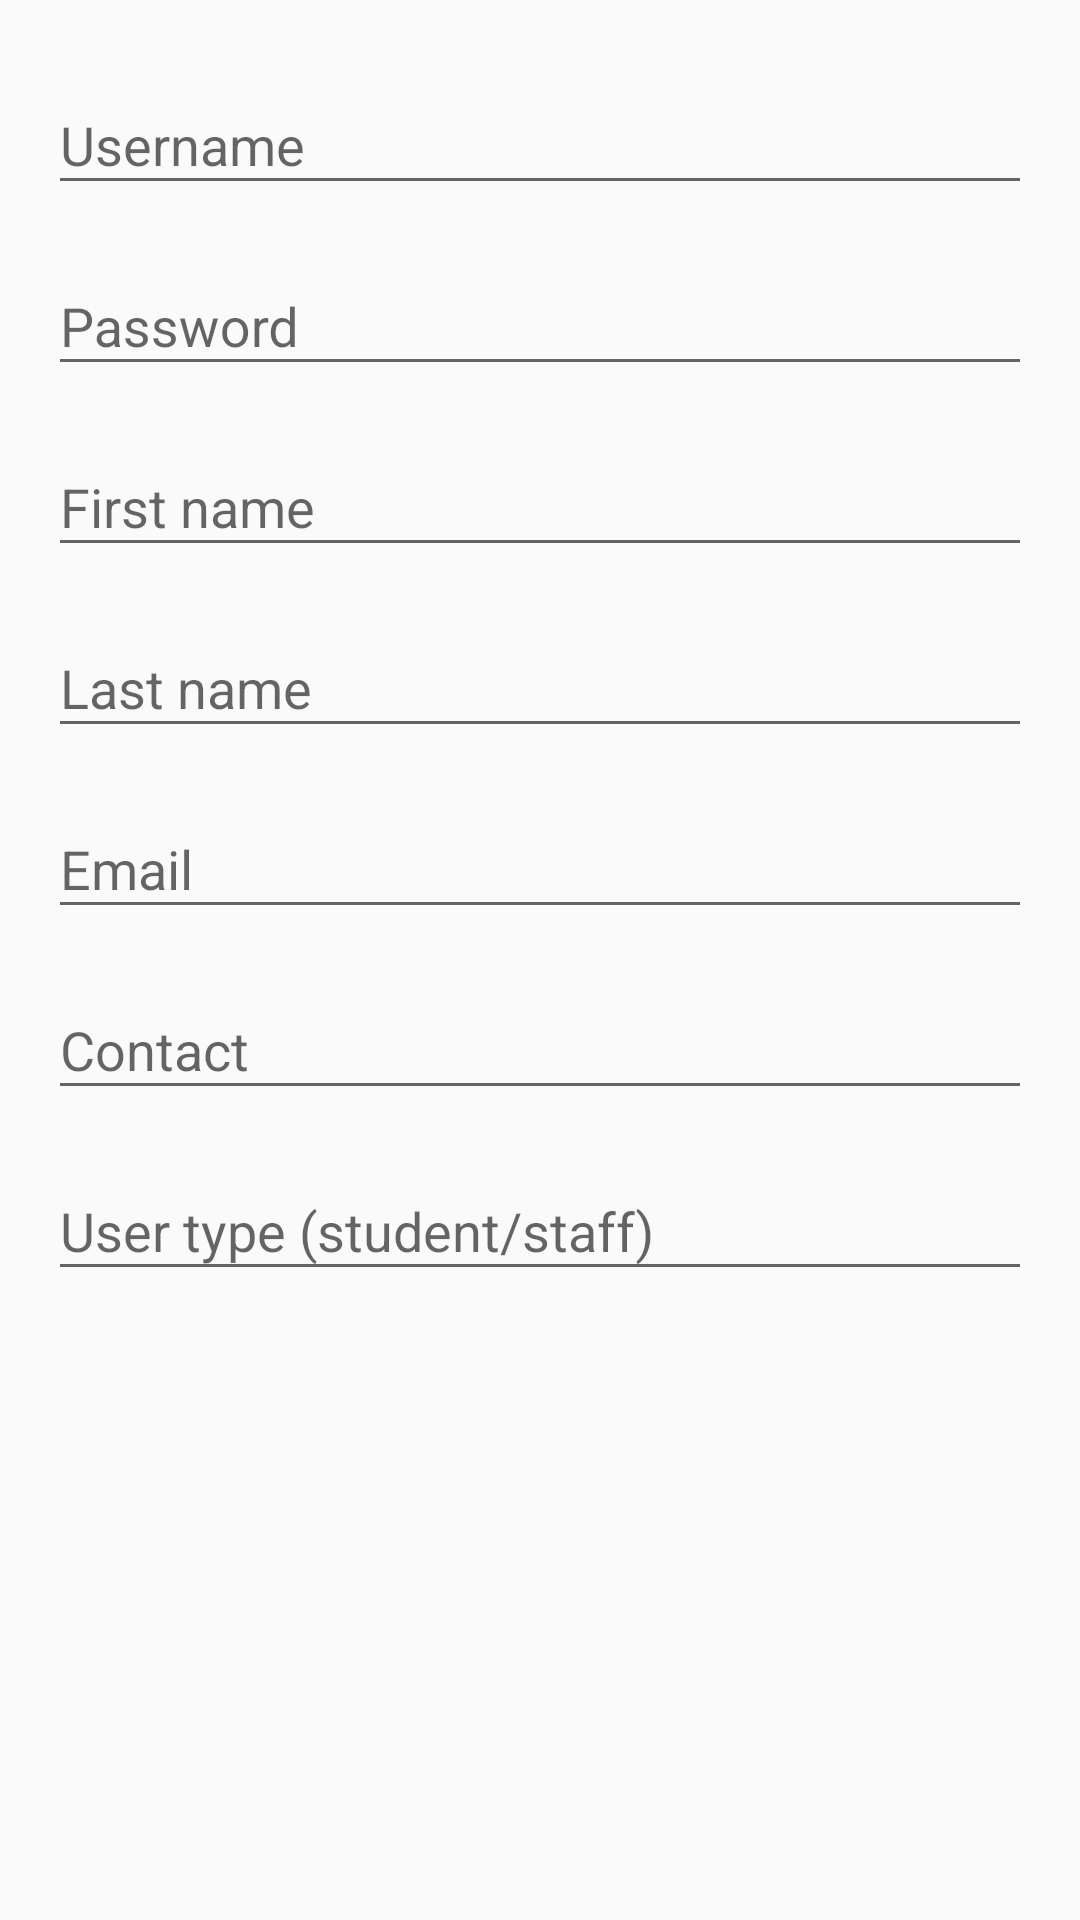

This screen was rendered from an Android layout file. Write that file and the resources it references.
<!-- AndroidManifest.xml: application theme Theme.MyApplication -->
<!-- res/layout/dialog_user_form.xml -->
<?xml version="1.0" encoding="utf-8"?>
<ScrollView xmlns:android="http://schemas.android.com/apk/res/android"
    xmlns:app="http://schemas.android.com/apk/res-auto"
    android:layout_width="match_parent"
    android:layout_height="wrap_content">

    <androidx.constraintlayout.widget.ConstraintLayout
        android:layout_width="match_parent"
        android:layout_height="wrap_content"
        android:padding="16dp">

        <com.google.android.material.textfield.TextInputLayout
            android:id="@+id/dialog_username_layout"
            android:layout_width="0dp"
            android:layout_height="wrap_content"
            android:hint="Username"
            app:layout_constraintEnd_toEndOf="parent"
            app:layout_constraintStart_toStartOf="parent"
            app:layout_constraintTop_toTopOf="parent">

            <com.google.android.material.textfield.TextInputEditText
                android:id="@+id/dialog_username"
                android:layout_width="match_parent"
                android:layout_height="wrap_content" />
        </com.google.android.material.textfield.TextInputLayout>

        <com.google.android.material.textfield.TextInputLayout
            android:id="@+id/dialog_password_layout"
            android:layout_width="0dp"
            android:layout_height="wrap_content"
            android:layout_marginTop="8dp"
            android:hint="Password"
            app:layout_constraintEnd_toEndOf="parent"
            app:layout_constraintStart_toStartOf="parent"
            app:layout_constraintTop_toBottomOf="@id/dialog_username_layout">

            <com.google.android.material.textfield.TextInputEditText
                android:id="@+id/dialog_password"
                android:layout_width="match_parent"
                android:layout_height="wrap_content"
                android:inputType="textPassword" />
        </com.google.android.material.textfield.TextInputLayout>

        <com.google.android.material.textfield.TextInputLayout
            android:id="@+id/dialog_firstname_layout"
            android:layout_width="0dp"
            android:layout_height="wrap_content"
            android:layout_marginTop="8dp"
            android:hint="First name"
            app:layout_constraintEnd_toEndOf="parent"
            app:layout_constraintStart_toStartOf="parent"
            app:layout_constraintTop_toBottomOf="@id/dialog_password_layout">

            <com.google.android.material.textfield.TextInputEditText
                android:id="@+id/dialog_firstname"
                android:layout_width="match_parent"
                android:layout_height="wrap_content" />
        </com.google.android.material.textfield.TextInputLayout>

        <com.google.android.material.textfield.TextInputLayout
            android:id="@+id/dialog_lastname_layout"
            android:layout_width="0dp"
            android:layout_height="wrap_content"
            android:layout_marginTop="8dp"
            android:hint="Last name"
            app:layout_constraintEnd_toEndOf="parent"
            app:layout_constraintStart_toStartOf="parent"
            app:layout_constraintTop_toBottomOf="@id/dialog_firstname_layout">

            <com.google.android.material.textfield.TextInputEditText
                android:id="@+id/dialog_lastname"
                android:layout_width="match_parent"
                android:layout_height="wrap_content" />
        </com.google.android.material.textfield.TextInputLayout>

        <com.google.android.material.textfield.TextInputLayout
            android:id="@+id/dialog_email_layout"
            android:layout_width="0dp"
            android:layout_height="wrap_content"
            android:layout_marginTop="8dp"
            android:hint="Email"
            app:layout_constraintEnd_toEndOf="parent"
            app:layout_constraintStart_toStartOf="parent"
            app:layout_constraintTop_toBottomOf="@id/dialog_lastname_layout">

            <com.google.android.material.textfield.TextInputEditText
                android:id="@+id/dialog_email"
                android:layout_width="match_parent"
                android:layout_height="wrap_content"
                android:inputType="textEmailAddress" />
        </com.google.android.material.textfield.TextInputLayout>

        <com.google.android.material.textfield.TextInputLayout
            android:id="@+id/dialog_contact_layout"
            android:layout_width="0dp"
            android:layout_height="wrap_content"
            android:layout_marginTop="8dp"
            android:hint="Contact"
            app:layout_constraintEnd_toEndOf="parent"
            app:layout_constraintStart_toStartOf="parent"
            app:layout_constraintTop_toBottomOf="@id/dialog_email_layout">

            <com.google.android.material.textfield.TextInputEditText
                android:id="@+id/dialog_contact"
                android:layout_width="match_parent"
                android:layout_height="wrap_content"
                android:inputType="phone" />
        </com.google.android.material.textfield.TextInputLayout>

        <com.google.android.material.textfield.TextInputLayout
            android:id="@+id/dialog_usertype_layout"
            android:layout_width="0dp"
            android:layout_height="wrap_content"
            android:layout_marginTop="8dp"
            android:hint="User type (student/staff)"
            app:layout_constraintEnd_toEndOf="parent"
            app:layout_constraintStart_toStartOf="parent"
            app:layout_constraintTop_toBottomOf="@id/dialog_contact_layout">

            <com.google.android.material.textfield.TextInputEditText
                android:id="@+id/dialog_usertype"
                android:layout_width="match_parent"
                android:layout_height="wrap_content" />
        </com.google.android.material.textfield.TextInputLayout>

    </androidx.constraintlayout.widget.ConstraintLayout>
</ScrollView>
<!-- resources referenced by this layout -->
<resources>
  <style name="Theme.MyApplication" parent="Theme.AppCompat.Light.NoActionBar" />
</resources>
